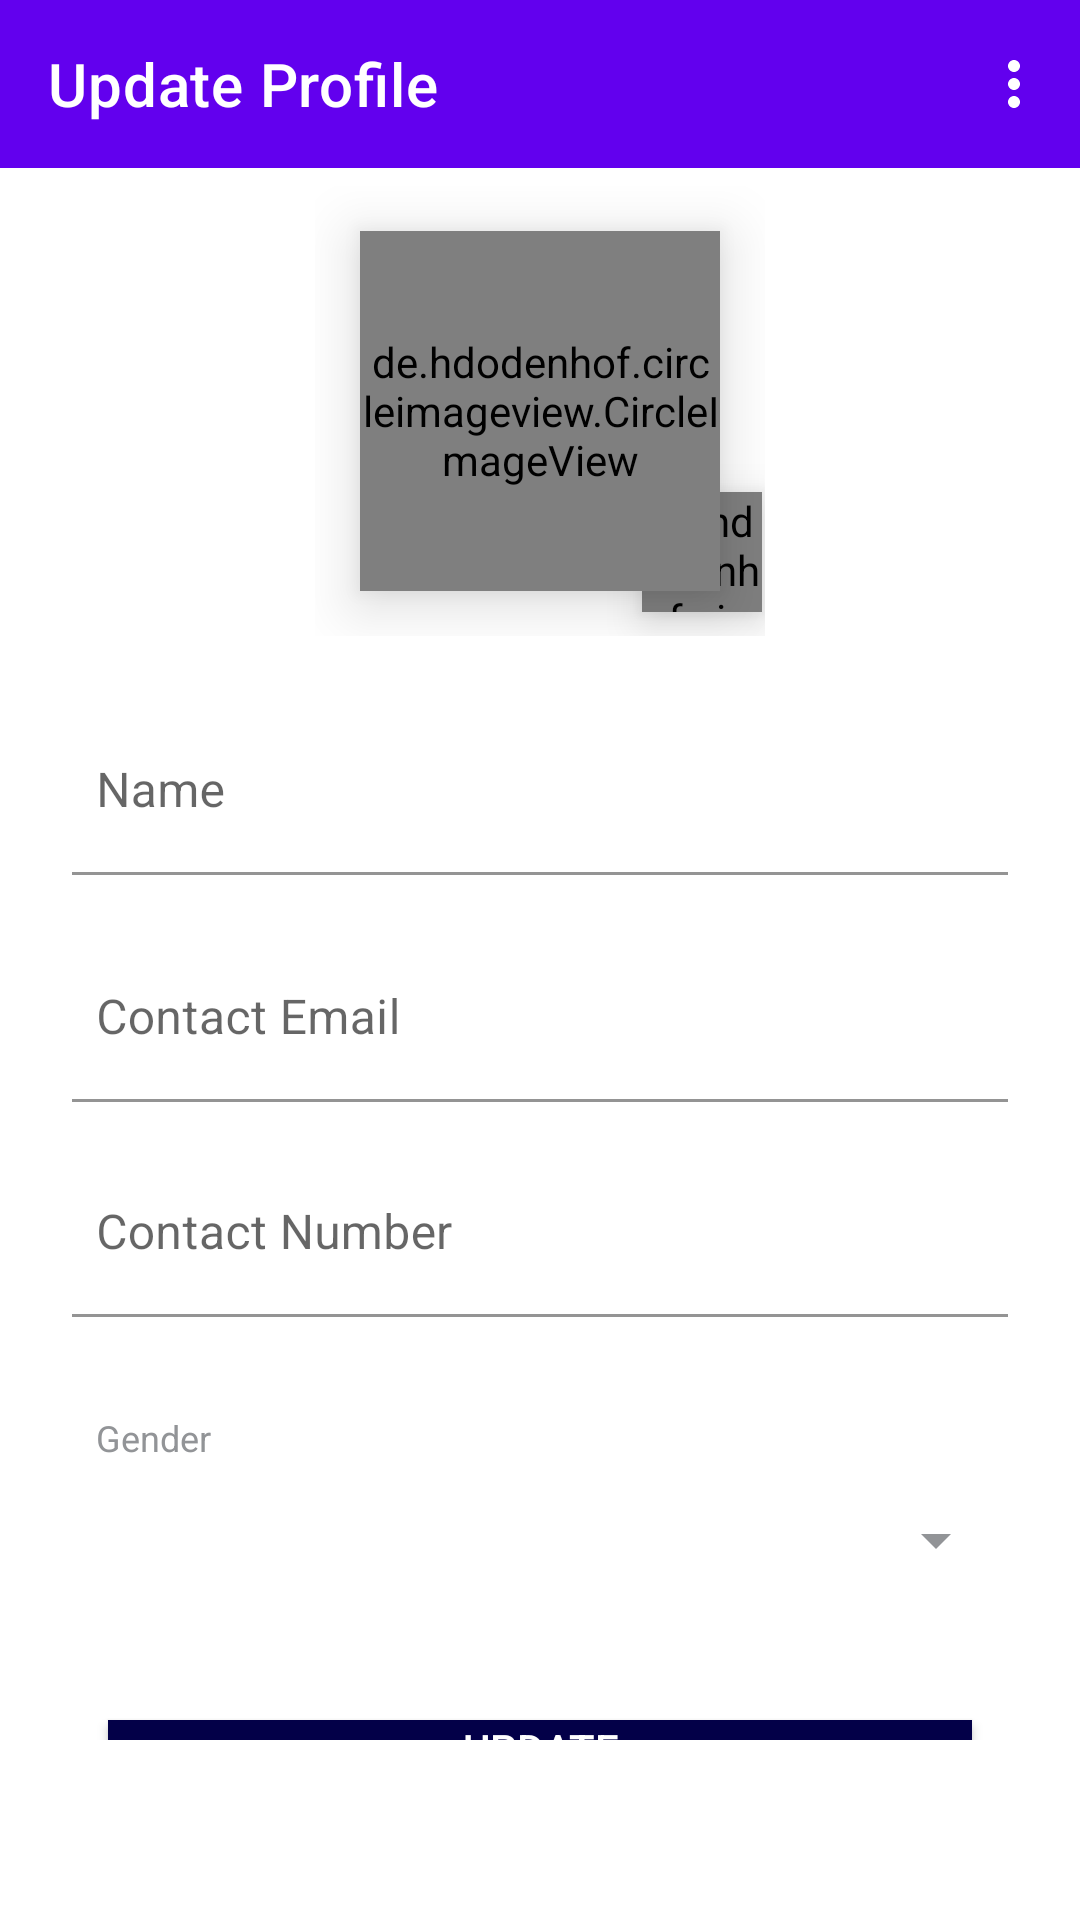

The Android layout XML behind this screen, and the referenced resources:
<!-- AndroidManifest.xml: application theme Theme.Retrofit -->
<!-- res/layout/activity_update.xml -->
<?xml version="1.0" encoding="utf-8"?>
<androidx.constraintlayout.widget.ConstraintLayout xmlns:android="http://schemas.android.com/apk/res/android"
    xmlns:app="http://schemas.android.com/apk/res-auto"
    xmlns:tools="http://schemas.android.com/tools"
    android:layout_width="match_parent"
    android:layout_height="match_parent"
    android:theme="@style/ActionBarUpdate"
    tools:context=".UpdateActivity">


    <com.google.android.material.appbar.AppBarLayout
        android:id="@+id/appbarupdate"
        android:layout_width="match_parent"
        android:layout_height="wrap_content"
        tools:ignore="MissingConstraints" >

    <androidx.appcompat.widget.Toolbar
        android:id="@+id/toolbar"
        android:layout_width="match_parent"
        android:layout_height="?attr/actionBarSize"
        app:title="Update Profile"
        app:menu="@menu/top_app_bar"
        style="@style/Widget.MaterialComponents.Toolbar.Primary"
        android:background="?attr/colorPrimary"
        />
    </com.google.android.material.appbar.AppBarLayout>


    <RelativeLayout
        android:layout_marginTop="62dp"
        android:layout_width="match_parent"
        android:layout_height="match_parent"
        >

        <RelativeLayout
            android:layout_width="match_parent"
            android:layout_height="match_parent">

            <RelativeLayout
                android:id="@+id/profile_image_layout"
                android:layout_width="150dp"
                android:layout_height="150dp"
                android:layout_centerHorizontal="true"
                >


                <de.hdodenhof.circleimageview.CircleImageView
                    android:id="@+id/profile_image"
                    android:layout_width="120dp"
                    android:layout_height="120dp"
                    android:layout_centerInParent="true"
                    android:elevation="12dp"
                    app:civ_border_color="@color/white"
                    app:civ_border_width="5dp"
                    android:src="@drawable/ic_baseline_edit_24"/>

                <de.hdodenhof.circleimageview.CircleImageView
                    android:layout_marginRight="19dp"
                    android:layout_alignParentRight="true"
                    android:layout_width="40dp"
                    android:layout_height="40dp"
                    android:layout_alignParentEnd="true"
                    android:layout_alignParentBottom="true"
                    android:layout_marginEnd="1dp"
                    android:layout_marginBottom="8dp"
                    android:elevation="8dp"
                    app:civ_border_color="@color/black"
                    app:civ_border_width="1dp"
                    android:src="@drawable/ic_baseline_get_app_24"/>

            </RelativeLayout>


            <LinearLayout
                android:layout_width="match_parent"
                android:layout_height="wrap_content"
                android:paddingBottom="60dp"
                android:orientation="vertical"
                android:background="@android:color/white"
                android:layout_below="@+id/profile_image_layout"
                >


                <com.google.android.material.textfield.TextInputLayout
                    android:id="@+id/textInputLayoutName"
                    android:layout_width="match_parent"
                    android:layout_height="wrap_content"
                    android:layout_marginStart="24dp"
                    android:layout_marginTop="24dp"
                    android:layout_marginEnd="24dp"
                    android:layout_marginBottom="8dp"
                    android:focusableInTouchMode="true"
                    android:background="@android:color/white"
                    android:visibility="visible"
                    app:hintTextAppearance="@style/TextAppearance.App.TextInputLayout"
                    tools:targetApi="lollipop">

                    <EditText
                        android:id="@+id/textInputEditTextName"
                        android:layout_width="match_parent"
                        android:layout_height="wrap_content"
                        android:focusable="true"
                        android:focusableInTouchMode="true"
                        android:background="@android:color/white"
                        android:hint="Name"
                        android:importantForAutofill="noExcludeDescendants"
                        android:inputType="text|textNoSuggestions"
                        android:maxLength="70"
                        android:maxLines="1"
                        android:paddingStart="8dp"
                        android:imeOptions="actionNext"
                        android:textColor="@color/black"
                        android:textSize="16sp"
                        android:paddingLeft="8dp" />

                </com.google.android.material.textfield.TextInputLayout>

                <com.google.android.material.textfield.TextInputLayout
                    android:id="@+id/textInputLayoutEmail"
                    android:layout_width="match_parent"
                    android:layout_height="wrap_content"
                    android:layout_marginStart="24dp"
                    android:layout_marginTop="12dp"
                    android:layout_marginEnd="24dp"
                    android:layout_marginBottom="8dp"
                    app:hintTextAppearance="@style/TextAppearance.App.TextInputLayout"
                    tools:targetApi="lollipop">

                    <EditText
                        android:id="@+id/textInputEditTextEmail"
                        android:layout_width="match_parent"
                        android:layout_height="wrap_content"
                        android:focusable="true"
                        android:focusableInTouchMode="true"
                        android:importantForAutofill="noExcludeDescendants"
                        android:inputType="textEmailAddress"
                        android:maxLength="70"
                        android:background="@android:color/white"
                        android:maxLines="1"
                        android:paddingStart="8dp"
                        android:imeOptions="actionNext"
                        android:hint="Contact Email"
                        android:textColor="@color/black"
                        android:textSize="16sp"
                        android:paddingLeft="8dp" />

                </com.google.android.material.textfield.TextInputLayout>

                <com.google.android.material.textfield.TextInputLayout
                    android:id="@+id/textInputLayoutMobile"
                    android:layout_width="match_parent"
                    android:layout_height="wrap_content"
                    android:layout_marginStart="24dp"
                    android:layout_marginTop="8dp"
                    android:layout_marginEnd="24dp"
                    android:layout_marginBottom="8dp"
                    app:hintTextAppearance="@style/TextAppearance.App.TextInputLayout"
                    tools:targetApi="lollipop">

                    <EditText
                        android:id="@+id/textInputEditTextMobile"
                        android:layout_width="match_parent"
                        android:layout_height="wrap_content"
                        android:digits="0123456789"
                        android:focusable="true"
                        android:focusableInTouchMode="true"
                        android:importantForAutofill="noExcludeDescendants"
                        android:inputType="number"
                        android:maxLength="10"
                        android:maxLines="1"
                        android:background="@android:color/white"
                        android:hint="Contact Number"
                        android:imeOptions="actionDone"
                        android:paddingStart="8dp"
                        android:textColor="@color/black"
                        android:textSize="16sp"
                        android:paddingLeft="8dp" />

                </com.google.android.material.textfield.TextInputLayout>


                <LinearLayout
                    android:id="@+id/project_layout"
                    android:layout_width="match_parent"
                    android:layout_height="wrap_content"
                    android:layout_marginStart="24dp"
                    android:layout_marginTop="24dp"
                    android:layout_marginEnd="24dp"
                    android:background="@android:color/white"
                    android:orientation="vertical">

                    <TextView
                        android:id="@+id/project_text"
                        android:layout_width="wrap_content"
                        android:layout_height="wrap_content"
                        android:layout_marginStart="8dp"
                        android:text="Gender"
                        android:textColor="@color/grey"
                        android:textSize="12sp"
                        android:layout_marginLeft="8dp" />

                    <Spinner
                        android:id="@+id/gender_spinner"
                        android:layout_width="match_parent"
                        android:layout_height="48dp"
                        android:spinnerMode="dialog"
                        android:layout_marginTop="2dp"
                        android:backgroundTint="@color/grey"
                        tools:targetApi="lollipop" />

                </LinearLayout>

                <Button
                    android:id="@+id/update_button"
                    android:layout_width="match_parent"
                    android:layout_height="wrap_content"
                    android:layout_marginStart="36dp"
                    android:layout_marginEnd="36dp"
                    android:text="Update"
                    android:visibility="visible"
                    android:textColor="@android:color/white"
                    android:layout_marginTop="36dp"
                    android:background="@color/colorThemeBlue"

                    />


            </LinearLayout>

        </RelativeLayout>



    </RelativeLayout>


</androidx.constraintlayout.widget.ConstraintLayout>
<!-- resources referenced by this layout -->
<resources>
  <color name="black">#FF000000</color>
  <color name="colorThemeBlue">#030048</color>
  <color name="grey">#929497</color>
  <color name="white">#FFFFFFFF</color>
  <style name="ActionBarUpdate" parent="Theme.MaterialComponents.Light.DarkActionBar">
          
          <item name="colorPrimary">@color/purple_500</item>
          <item name="colorPrimaryVariant">@color/purple_700</item>
          <item name="colorOnPrimary">@color/white</item>
          
          <item name="colorSecondary">@color/teal_200</item>
          <item name="colorSecondaryVariant">@color/teal_700</item>
          <item name="colorOnSecondary">@color/black</item>
          
          <item name="android:statusBarColor" tools:targetApi="l">?attr/colorPrimaryVariant</item>
          
      </style>
  <style name="TextAppearance.App.TextInputLayout" parent="@android:style/TextAppearance">
          <item name="android:textColor">@color/grey</item>
          <item name="colorControlNormal">@color/grey</item>
          <item name="colorControlActivated">@color/grey</item>
          <item name="colorControlHighlight">@color/grey</item>
      </style>
  <style name="Theme.Retrofit" parent="Theme.MaterialComponents.Light.NoActionBar">
          
          <item name="colorPrimary">@color/purple_500</item>
          <item name="colorPrimaryVariant">@color/purple_700</item>
          <item name="colorOnPrimary">@color/white</item>
          
          <item name="colorSecondary">@color/teal_200</item>
          <item name="colorSecondaryVariant">@color/teal_700</item>
          <item name="colorOnSecondary">@color/black</item>
          
          <item name="android:statusBarColor" tools:targetApi="l">?attr/colorPrimaryVariant</item>
          
      </style>
  <color name="purple_500">#FF6200EE</color>
  <color name="purple_700">#FF3700B3</color>
  <color name="teal_200">#FF03DAC5</color>
  <color name="teal_700">#FF018786</color>
</resources>
